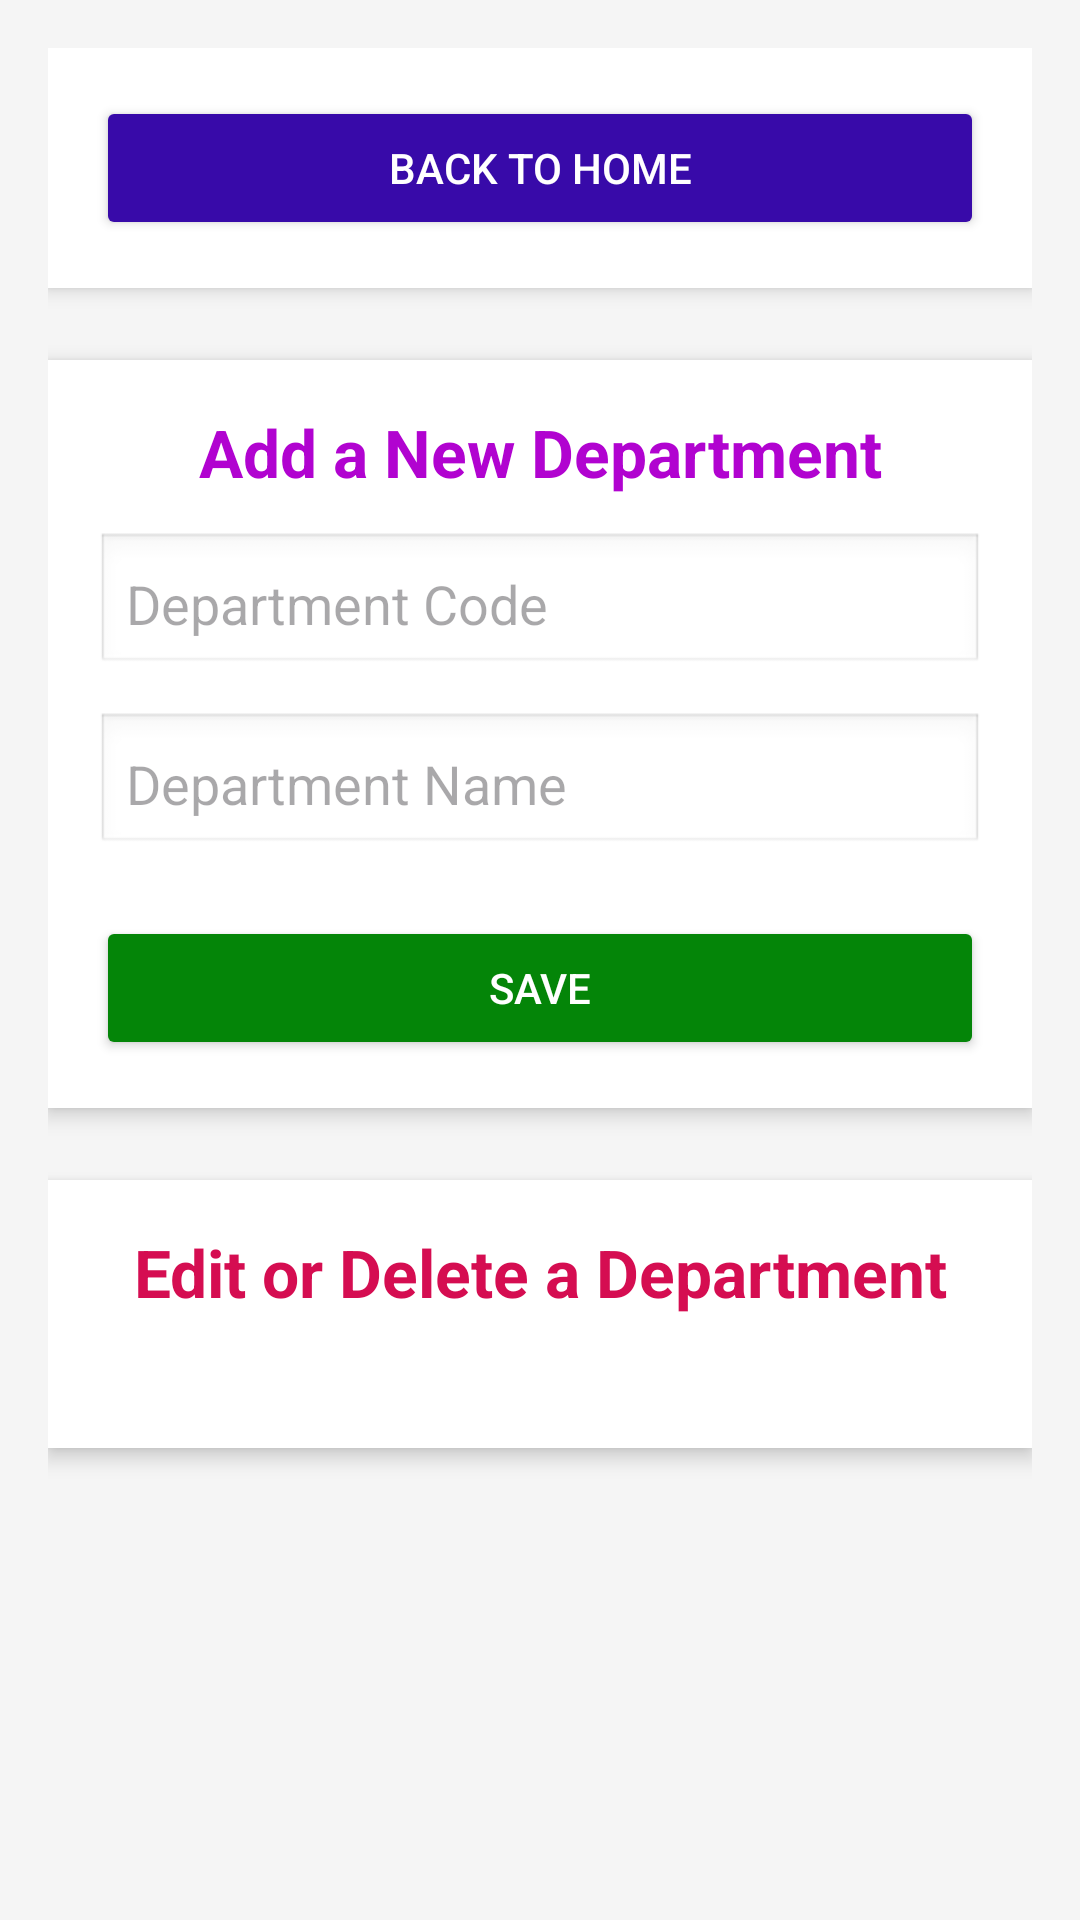

Android layout source for this screen:
<!-- AndroidManifest.xml: application theme Theme.EBS -->
<!-- res/layout/activity_department.xml -->
<?xml version="1.0" encoding="utf-8"?>
<ScrollView xmlns:android="http://schemas.android.com/apk/res/android"
    xmlns:tools="http://schemas.android.com/tools"
    android:layout_width="match_parent"
    android:layout_height="match_parent"
    tools:context=".activity.DepartmentActivity"
    android:background="#f5f5f5">

    <LinearLayout
        android:id="@+id/mainLayout"
        android:layout_width="match_parent"
        android:layout_height="wrap_content"
        android:orientation="vertical"
        android:padding="16dp">

        <LinearLayout
            android:id="@+id/backToHomeLayout"
            android:layout_width="match_parent"
            android:layout_height="wrap_content"
            android:orientation="vertical"
            android:background="@android:color/white"
            android:elevation="4dp"
            android:padding="16dp"
            android:layout_marginBottom="24dp">

            <Button
                android:id="@+id/btnHome"
                android:layout_width="match_parent"
                android:layout_height="wrap_content"
                android:backgroundTint="#380AA9"
                android:text="Back to Home"
                android:textColor="@android:color/white" />
        </LinearLayout>

        <LinearLayout
            android:id="@+id/formLayout"
            android:layout_width="match_parent"
            android:layout_height="wrap_content"
            android:orientation="vertical"
            android:background="@android:color/white"
            android:elevation="4dp"
            android:padding="16dp"
            android:layout_marginBottom="24dp">

            <TextView
                android:layout_width="match_parent"
                android:layout_height="wrap_content"
                android:gravity="center"
                android:paddingBottom="12dp"
                android:text="Add a New Department"
                android:textColor="#B103D0"
                android:textSize="22sp"
                android:textStyle="bold" />

            <EditText
                android:id="@+id/dept_code"
                android:layout_width="match_parent"
                android:layout_height="wrap_content"
                android:hint="Department Code"
                android:inputType="number"
                android:background="@android:drawable/edit_text"
                android:padding="10dp"
                android:layout_marginBottom="12dp"/>

            <EditText
                android:id="@+id/dept_name"
                android:layout_width="match_parent"
                android:layout_height="wrap_content"
                android:hint="Department Name"
                android:inputType="text"
                android:background="@android:drawable/edit_text"
                android:padding="10dp"
                android:layout_marginBottom="20dp"/>

            <Button
                android:id="@+id/btnSave"
                android:layout_width="match_parent"
                android:layout_height="wrap_content"
                android:backgroundTint="#048508"
                android:text="Save"
                android:textColor="@android:color/white" />
        </LinearLayout>

        <LinearLayout
            android:layout_width="match_parent"
            android:layout_height="wrap_content"
            android:orientation="vertical"
            android:background="@android:color/white"
            android:elevation="4dp"
            android:padding="16dp"
            android:layout_marginBottom="24dp">

            <TextView
                android:layout_width="match_parent"
                android:layout_height="wrap_content"
                android:gravity="center"
                android:paddingBottom="12dp"
                android:text="Edit or Delete a Department"
                android:textColor="#D50D51"
                android:textSize="22sp"
                android:textStyle="bold" />

            <HorizontalScrollView
                android:layout_width="match_parent"
                android:layout_height="wrap_content">

                <TableLayout
                    android:id="@+id/table"
                    android:layout_width="wrap_content"
                    android:layout_height="wrap_content"
                    android:stretchColumns="0,1"
                    android:padding="8dp"/>
            </HorizontalScrollView>
        </LinearLayout>

        <LinearLayout
            android:id="@+id/updateFormLayout"
            android:layout_width="match_parent"
            android:layout_height="wrap_content"
            android:orientation="vertical"
            android:background="@android:color/white"
            android:elevation="4dp"
            android:padding="16dp"
            android:visibility="gone">

            <TextView
                android:layout_width="match_parent"
                android:layout_height="wrap_content"
                android:gravity="center"
                android:paddingBottom="12dp"
                android:text="Update Department"
                android:textColor="#048C09"
                android:textSize="22sp"
                android:textStyle="bold" />

            <EditText
                android:id="@+id/update_id"
                android:layout_width="0dp"
                android:layout_height="0dp"
                android:visibility="gone"/>

            <EditText
                android:id="@+id/update_dept_code"
                android:layout_width="match_parent"
                android:layout_height="wrap_content"
                android:hint="Department Code"
                android:inputType="number"
                android:background="@android:drawable/edit_text"
                android:padding="10dp"
                android:layout_marginBottom="12dp"/>

            <EditText
                android:id="@+id/update_dept_name"
                android:layout_width="match_parent"
                android:layout_height="wrap_content"
                android:hint="Department Name"
                android:inputType="text"
                android:background="@android:drawable/edit_text"
                android:padding="10dp"
                android:layout_marginBottom="20dp"/>

            <Button
                android:id="@+id/btnUpdate"
                android:layout_width="match_parent"
                android:layout_height="wrap_content"
                android:backgroundTint="#D71609"
                android:text="Update"
                android:textColor="@android:color/white" />
        </LinearLayout>

    </LinearLayout>
</ScrollView>
<!-- resources referenced by this layout -->
<resources>
  <style name="Theme.EBS" parent="Base.Theme.EBS" />
  <style name="Base.Theme.EBS" parent="Theme.Material3.DayNight.NoActionBar">
          
          
      </style>
</resources>
